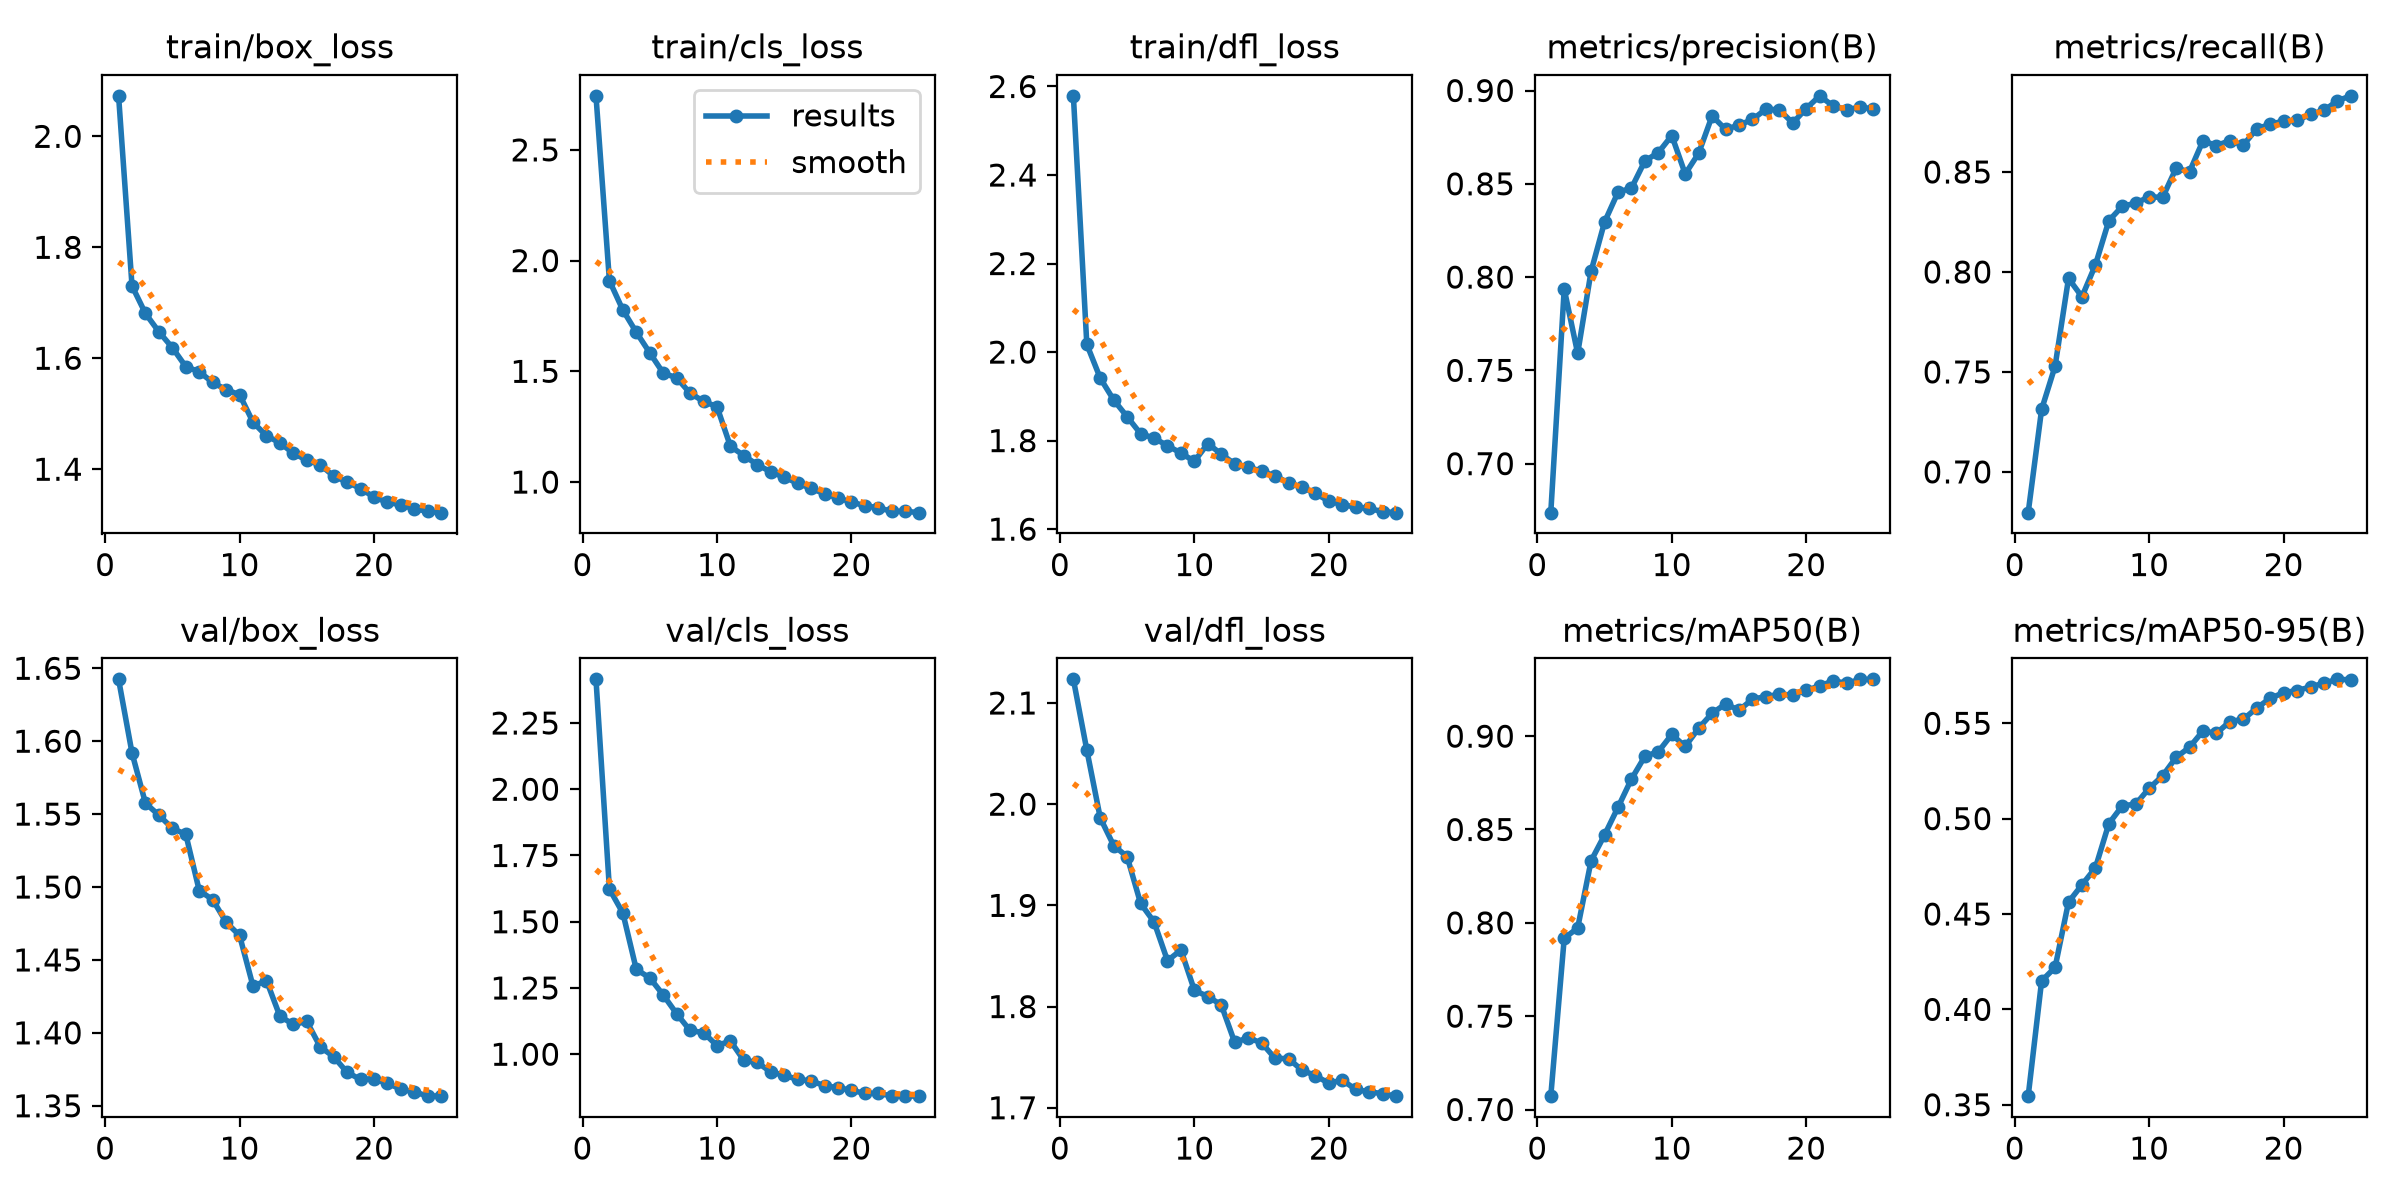

Data behind this chart, as committed beside it:
epoch, time, train/box_loss, train/cls_loss, train/dfl_loss, metrics/precision(B), metrics/recall(B), metrics/mAP50(B), metrics/mAP50-95(B), val/box_loss, val/cls_loss, val/dfl_loss, lr/pg0, lr/pg1, lr/pg2
1, 386.3, 2.073, 2.744, 2.579, 0.6737, 0.6796, 0.7071, 0.3545, 1.642, 2.415, 2.123, 0.0005554, 0.0005554, 0.0005554
2, 692.8, 1.73, 1.909, 2.017, 0.7936, 0.7313, 0.7917, 0.4149, 1.592, 1.623, 2.053, 0.001107, 0.001107, 0.001107
3, 995.2, 1.681, 1.777, 1.941, 0.7591, 0.7528, 0.7972, 0.422, 1.557, 1.533, 1.986, 0.001641, 0.001641, 0.001641
4, 1294, 1.648, 1.676, 1.892, 0.8032, 0.7968, 0.8333, 0.4563, 1.549, 1.32, 1.959, 0.001609, 0.001609, 0.001609
5, 1594, 1.619, 1.584, 1.854, 0.8295, 0.7876, 0.847, 0.4653, 1.54, 1.288, 1.948, 0.001565, 0.001565, 0.001565
6, 1893, 1.585, 1.492, 1.816, 0.8455, 0.8035, 0.8619, 0.4742, 1.536, 1.224, 1.902, 0.001509, 0.001509, 0.001509
7, 2193, 1.576, 1.47, 1.806, 0.8477, 0.8256, 0.877, 0.4974, 1.498, 1.153, 1.884, 0.001443, 0.001443, 0.001443
8, 2492, 1.556, 1.401, 1.788, 0.8623, 0.8329, 0.8892, 0.5067, 1.491, 1.09, 1.845, 0.001367, 0.001367, 0.001367
9, 2791, 1.543, 1.364, 1.772, 0.8667, 0.8344, 0.8917, 0.5076, 1.476, 1.081, 1.856, 0.001283, 0.001283, 0.001283
10, 3089, 1.534, 1.34, 1.753, 0.8759, 0.8376, 0.9009, 0.5159, 1.467, 1.033, 1.816, 0.001192, 0.001192, 0.001192
11, 3404, 1.485, 1.161, 1.793, 0.8553, 0.8373, 0.8945, 0.5225, 1.432, 1.05, 1.81, 0.001096, 0.001096, 0.001096
12, 3703, 1.46, 1.119, 1.77, 0.8664, 0.8518, 0.9043, 0.5321, 1.436, 0.9763, 1.802, 0.0009951, 0.0009951, 0.0009951
13, 4006, 1.448, 1.078, 1.747, 0.8864, 0.8501, 0.9123, 0.5374, 1.411, 0.9693, 1.765, 0.0008921, 0.0008921, 0.0008921
14, 4306, 1.429, 1.046, 1.74, 0.8792, 0.8656, 0.9173, 0.546, 1.406, 0.9329, 1.769, 0.0007883, 0.0007883, 0.0007883
15, 4599, 1.416, 1.021, 1.731, 0.8815, 0.8632, 0.9139, 0.5447, 1.408, 0.9206, 1.764, 0.0006852, 0.0006852, 0.0006852
16, 4902, 1.408, 0.9949, 1.72, 0.8845, 0.8657, 0.9198, 0.5509, 1.39, 0.9049, 1.749, 0.0005847, 0.0005847, 0.0005847
17, 5207, 1.388, 0.9711, 1.705, 0.89, 0.8634, 0.9212, 0.5521, 1.384, 0.8992, 1.748, 0.0004881, 0.0004881, 0.0004881
18, 5509, 1.377, 0.9472, 1.694, 0.8896, 0.8716, 0.9224, 0.558, 1.373, 0.8811, 1.737, 0.0003971, 0.0003971, 0.0003971
19, 5813, 1.365, 0.928, 1.681, 0.8826, 0.8738, 0.9221, 0.5631, 1.368, 0.8737, 1.732, 0.0003131, 0.0003131, 0.0003131
20, 6110, 1.35, 0.9099, 1.663, 0.8904, 0.8755, 0.9247, 0.566, 1.368, 0.8638, 1.724, 0.0002374, 0.0002374, 0.0002374
21, 6410, 1.341, 0.8927, 1.655, 0.8972, 0.8758, 0.9268, 0.5672, 1.365, 0.8522, 1.727, 0.0001712, 0.0001712, 0.0001712
22, 6709, 1.336, 0.8841, 1.65, 0.8917, 0.8789, 0.9296, 0.569, 1.361, 0.8524, 1.718, 0.0001156, 0.0001156, 0.0001156
23, 7010, 1.328, 0.8674, 1.647, 0.8898, 0.8808, 0.9284, 0.5711, 1.36, 0.8425, 1.716, 7.1399e-05, 7.1399e-05, 7.1399e-05
24, 7308, 1.324, 0.8683, 1.639, 0.891, 0.8856, 0.9304, 0.573, 1.357, 0.8426, 1.714, 3.93124e-05, 3.93124e-05, 3.93124e-05
25, 7614, 1.322, 0.8617, 1.637, 0.8902, 0.8881, 0.9304, 0.5728, 1.357, 0.8417, 1.711, 1.98558e-05, 1.98558e-05, 1.98558e-05
